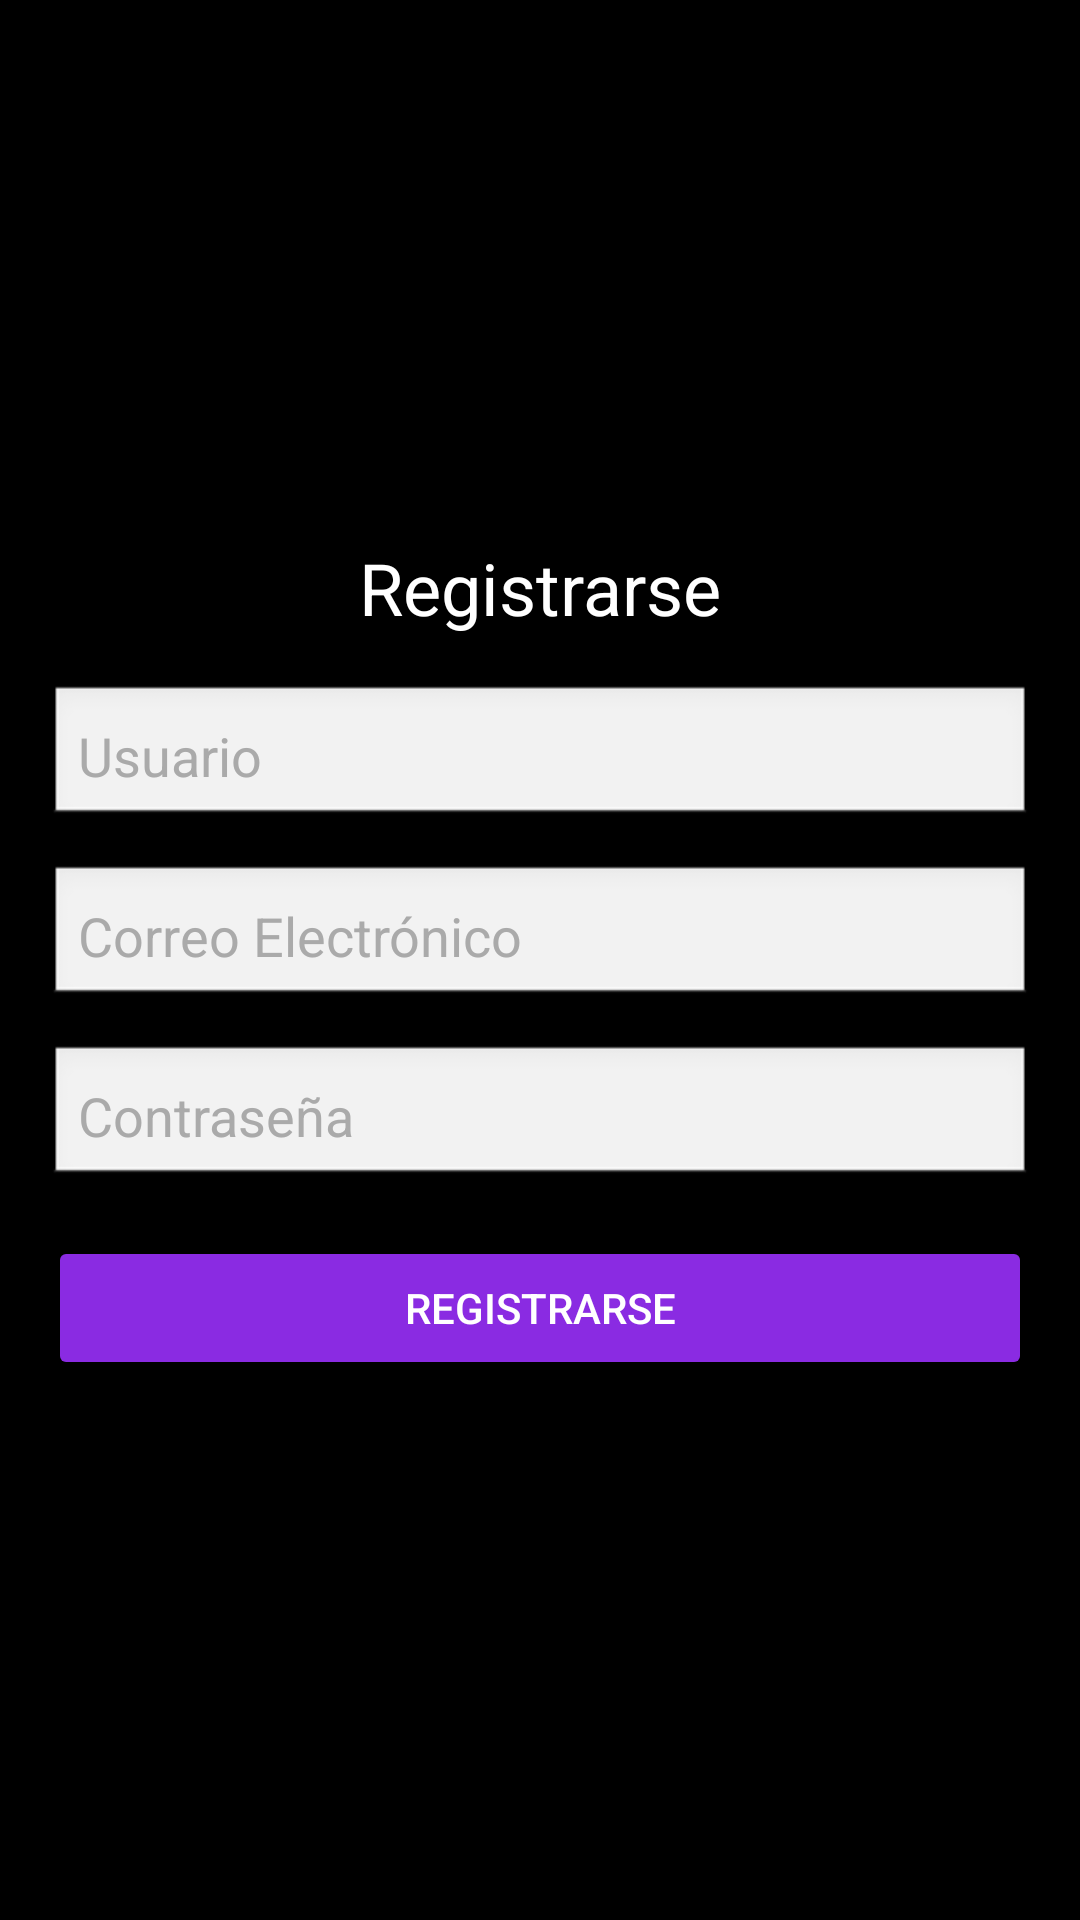

Write the Android layout XML for this screen, with the resource values it uses.
<!-- AndroidManifest.xml: application theme Theme.Tsara -->
<!-- res/layout/activity_register.xml -->
<?xml version="1.0" encoding="utf-8"?>

<LinearLayout
    xmlns:android="http://schemas.android.com/apk/res/android"
    android:layout_width="match_parent"
    android:layout_height="match_parent"
    android:orientation="vertical"
    android:gravity="center"
    android:padding="16dp"
    android:background="#000000">

    <TextView
        android:layout_width="wrap_content"
        android:layout_height="wrap_content"
        android:text="Registrarse"
        android:textColor="#FFFFFF"
        android:textSize="24sp"
        android:layout_gravity="center"
        android:paddingBottom="16dp" />

    <EditText
        android:id="@+id/et_register_username"
        android:layout_width="match_parent"
        android:layout_height="wrap_content"
        android:hint="Usuario"
        android:textColorHint="#AAAAAA"
        android:textColor="#FFFFFF"
        android:background="@android:drawable/edit_text"
        android:padding="10dp"
        android:layout_marginBottom="12dp" />

    <EditText
        android:id="@+id/et_register_email"
        android:layout_width="match_parent"
        android:layout_height="wrap_content"
        android:hint="Correo Electrónico"
        android:inputType="textEmailAddress"
        android:textColorHint="#AAAAAA"
        android:textColor="#FFFFFF"
        android:background="@android:drawable/edit_text"
        android:padding="10dp"
        android:layout_marginBottom="12dp" />

    <EditText
        android:id="@+id/et_register_password"
        android:layout_width="match_parent"
        android:layout_height="wrap_content"
        android:hint="Contraseña"
        android:inputType="textPassword"
        android:textColorHint="#AAAAAA"
        android:textColor="#FFFFFF"
        android:background="@android:drawable/edit_text"
        android:padding="10dp"
        android:layout_marginBottom="16dp" />

    <Button
        android:id="@+id/btn_register"
        android:layout_width="match_parent"
        android:layout_height="wrap_content"
        android:text="Registrarse"
        android:backgroundTint="#8A2BE2"
        android:textColor="#FFFFFF" />
</LinearLayout>
<!-- resources referenced by this layout -->
<resources>
  <style name="Theme.Tsara" parent="Base.Theme.Tsara" />
  <style name="Base.Theme.Tsara" parent="Theme.Material3.DayNight.NoActionBar">
          
          
      </style>
</resources>
